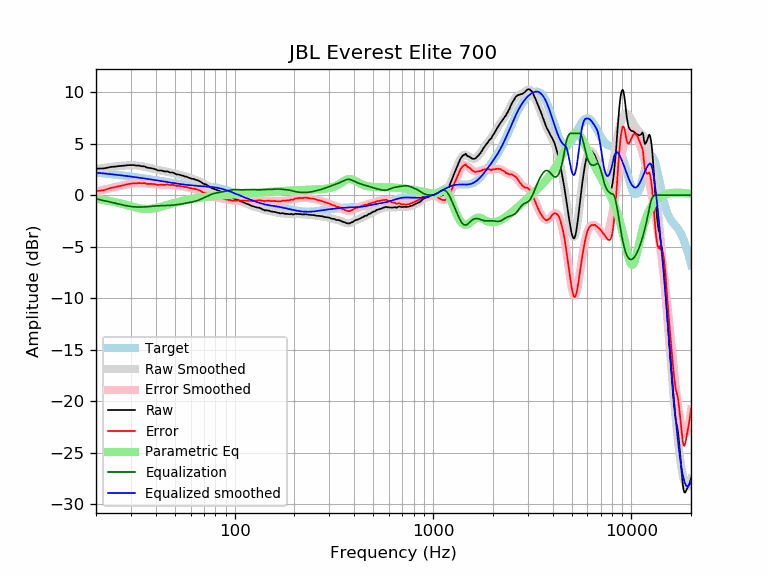

Source data for this figure (header and first rows):
frequency, raw, error, smoothed, error_smoothed, equalization, parametric_eq, equalized_raw, equalized_smoothed, target
20, 2.58, 0.39, 2.54, 0.36, -0.36, -0.38, 2.23, 2.19, 2.19
21, 2.58, 0.44, 2.60, 0.45, -0.45, -0.43, 2.13, 2.15, 2.15
22, 2.60, 0.49, 2.65, 0.54, -0.54, -0.48, 2.06, 2.11, 2.11
23, 2.68, 0.61, 2.70, 0.63, -0.63, -0.54, 2.05, 2.07, 2.07
24, 2.75, 0.72, 2.74, 0.71, -0.71, -0.61, 2.04, 2.03, 2.03
25, 2.77, 0.78, 2.78, 0.79, -0.79, -0.68, 1.98, 1.99, 1.99
26, 2.82, 0.87, 2.82, 0.87, -0.87, -0.76, 1.95, 1.95, 1.95
27, 2.84, 0.93, 2.85, 0.94, -0.94, -0.84, 1.90, 1.91, 1.91
28, 2.88, 1.00, 2.88, 1.00, -1.00, -0.92, 1.88, 1.88, 1.88
29, 2.91, 1.07, 2.90, 1.06, -1.06, -1.00, 1.86, 1.84, 1.84
30, 2.91, 1.11, 2.90, 1.10, -1.10, -1.08, 1.81, 1.80, 1.80
31, 2.92, 1.16, 2.90, 1.13, -1.13, -1.15, 1.79, 1.77, 1.77
32, 2.87, 1.14, 2.88, 1.15, -1.15, -1.21, 1.72, 1.73, 1.73
33, 2.87, 1.18, 2.85, 1.16, -1.16, -1.26, 1.71, 1.69, 1.69
34, 2.80, 1.14, 2.81, 1.16, -1.16, -1.30, 1.65, 1.66, 1.66
35, 2.80, 1.18, 2.77, 1.14, -1.14, -1.33, 1.66, 1.62, 1.62
36, 2.68, 1.09, 2.72, 1.13, -1.13, -1.34, 1.55, 1.59, 1.59
37, 2.65, 1.10, 2.66, 1.11, -1.11, -1.34, 1.54, 1.55, 1.55
38, 2.61, 1.09, 2.60, 1.09, -1.09, -1.32, 1.53, 1.52, 1.52
39, 2.56, 1.08, 2.55, 1.07, -1.07, -1.29, 1.50, 1.48, 1.48
40, 2.50, 1.05, 2.50, 1.05, -1.05, -1.25, 1.45, 1.45, 1.45
41, 2.40, 0.98, 2.45, 1.03, -1.03, -1.20, 1.37, 1.42, 1.42
42, 2.39, 1.01, 2.41, 1.02, -1.02, -1.15, 1.37, 1.38, 1.38
43, 2.38, 1.03, 2.37, 1.02, -1.02, -1.10, 1.36, 1.35, 1.35
44, 2.31, 0.99, 2.33, 1.01, -1.01, -1.04, 1.30, 1.32, 1.32
45, 2.31, 1.02, 2.30, 1.01, -1.01, -0.99, 1.30, 1.29, 1.29
46, 2.30, 1.04, 2.26, 1.00, -1.00, -0.93, 1.30, 1.26, 1.26
47, 2.21, 0.98, 2.23, 0.99, -0.99, -0.88, 1.22, 1.23, 1.23
48, 2.19, 0.99, 2.19, 0.98, -0.98, -0.83, 1.21, 1.20, 1.20
49, 2.18, 1.01, 2.14, 0.97, -0.97, -0.78, 1.21, 1.18, 1.18
50, 2.09, 0.94, 2.10, 0.95, -0.95, -0.73, 1.14, 1.15, 1.15
51, 2.01, 0.89, 2.05, 0.93, -0.93, -0.69, 1.08, 1.13, 1.13
52, 2.01, 0.91, 2.01, 0.91, -0.91, -0.65, 1.11, 1.10, 1.10
53, 1.96, 0.88, 1.96, 0.88, -0.88, -0.61, 1.08, 1.08, 1.08
54, 1.91, 0.85, 1.92, 0.86, -0.86, -0.57, 1.06, 1.06, 1.06
55, 1.89, 0.85, 1.87, 0.83, -0.83, -0.53, 1.06, 1.04, 1.04
56, 1.81, 0.79, 1.82, 0.80, -0.80, -0.50, 1.01, 1.02, 1.02
57, 1.79, 0.79, 1.78, 0.78, -0.78, -0.47, 1.02, 1.00, 1.00
58, 1.74, 0.75, 1.74, 0.75, -0.75, -0.44, 0.99, 0.99, 0.99
59, 1.67, 0.70, 1.69, 0.72, -0.72, -0.41, 0.95, 0.97, 0.97
60, 1.64, 0.68, 1.65, 0.69, -0.69, -0.39, 0.95, 0.96, 0.96
61, 1.58, 0.63, 1.61, 0.66, -0.66, -0.37, 0.92, 0.95, 0.95
62, 1.58, 0.65, 1.57, 0.63, -0.63, -0.34, 0.95, 0.94, 0.94
63, 1.52, 0.60, 1.52, 0.60, -0.60, -0.32, 0.93, 0.92, 0.92
64, 1.48, 0.57, 1.47, 0.56, -0.56, -0.30, 0.92, 0.91, 0.91
65, 1.44, 0.54, 1.42, 0.52, -0.52, -0.28, 0.93, 0.91, 0.91
66, 1.38, 0.49, 1.37, 0.47, -0.47, -0.26, 0.91, 0.90, 0.90
67, 1.32, 0.43, 1.31, 0.42, -0.42, -0.25, 0.90, 0.89, 0.89
68, 1.23, 0.35, 1.25, 0.37, -0.37, -0.23, 0.87, 0.88, 0.88
69, 1.15, 0.28, 1.18, 0.31, -0.31, -0.21, 0.84, 0.87, 0.87
70, 1.09, 0.23, 1.12, 0.25, -0.25, -0.20, 0.84, 0.86, 0.86
71, 1.05, 0.20, 1.05, 0.20, -0.20, -0.18, 0.85, 0.85, 0.85
72, 1.02, 0.18, 0.99, 0.14, -0.14, -0.17, 0.88, 0.84, 0.84
73, 0.94, 0.11, 0.92, 0.09, -0.09, -0.16, 0.86, 0.84, 0.84
74, 0.88, 0.06, 0.86, 0.03, -0.03, -0.14, 0.85, 0.82, 0.83
75, 0.76, -0.05, 0.80, -0.02, 0.02, -0.13, 0.78, 0.81, 0.81
76, 0.73, -0.07, 0.74, -0.06, 0.06, -0.12, 0.79, 0.80, 0.80
77, 0.66, -0.13, 0.69, -0.10, 0.10, -0.11, 0.76, 0.79, 0.79
78, 0.63, -0.14, 0.64, -0.14, 0.14, -0.10, 0.77, 0.77, 0.78
79, 0.59, -0.17, 0.59, -0.17, 0.17, -0.09, 0.76, 0.76, 0.76
... 553 more rows
